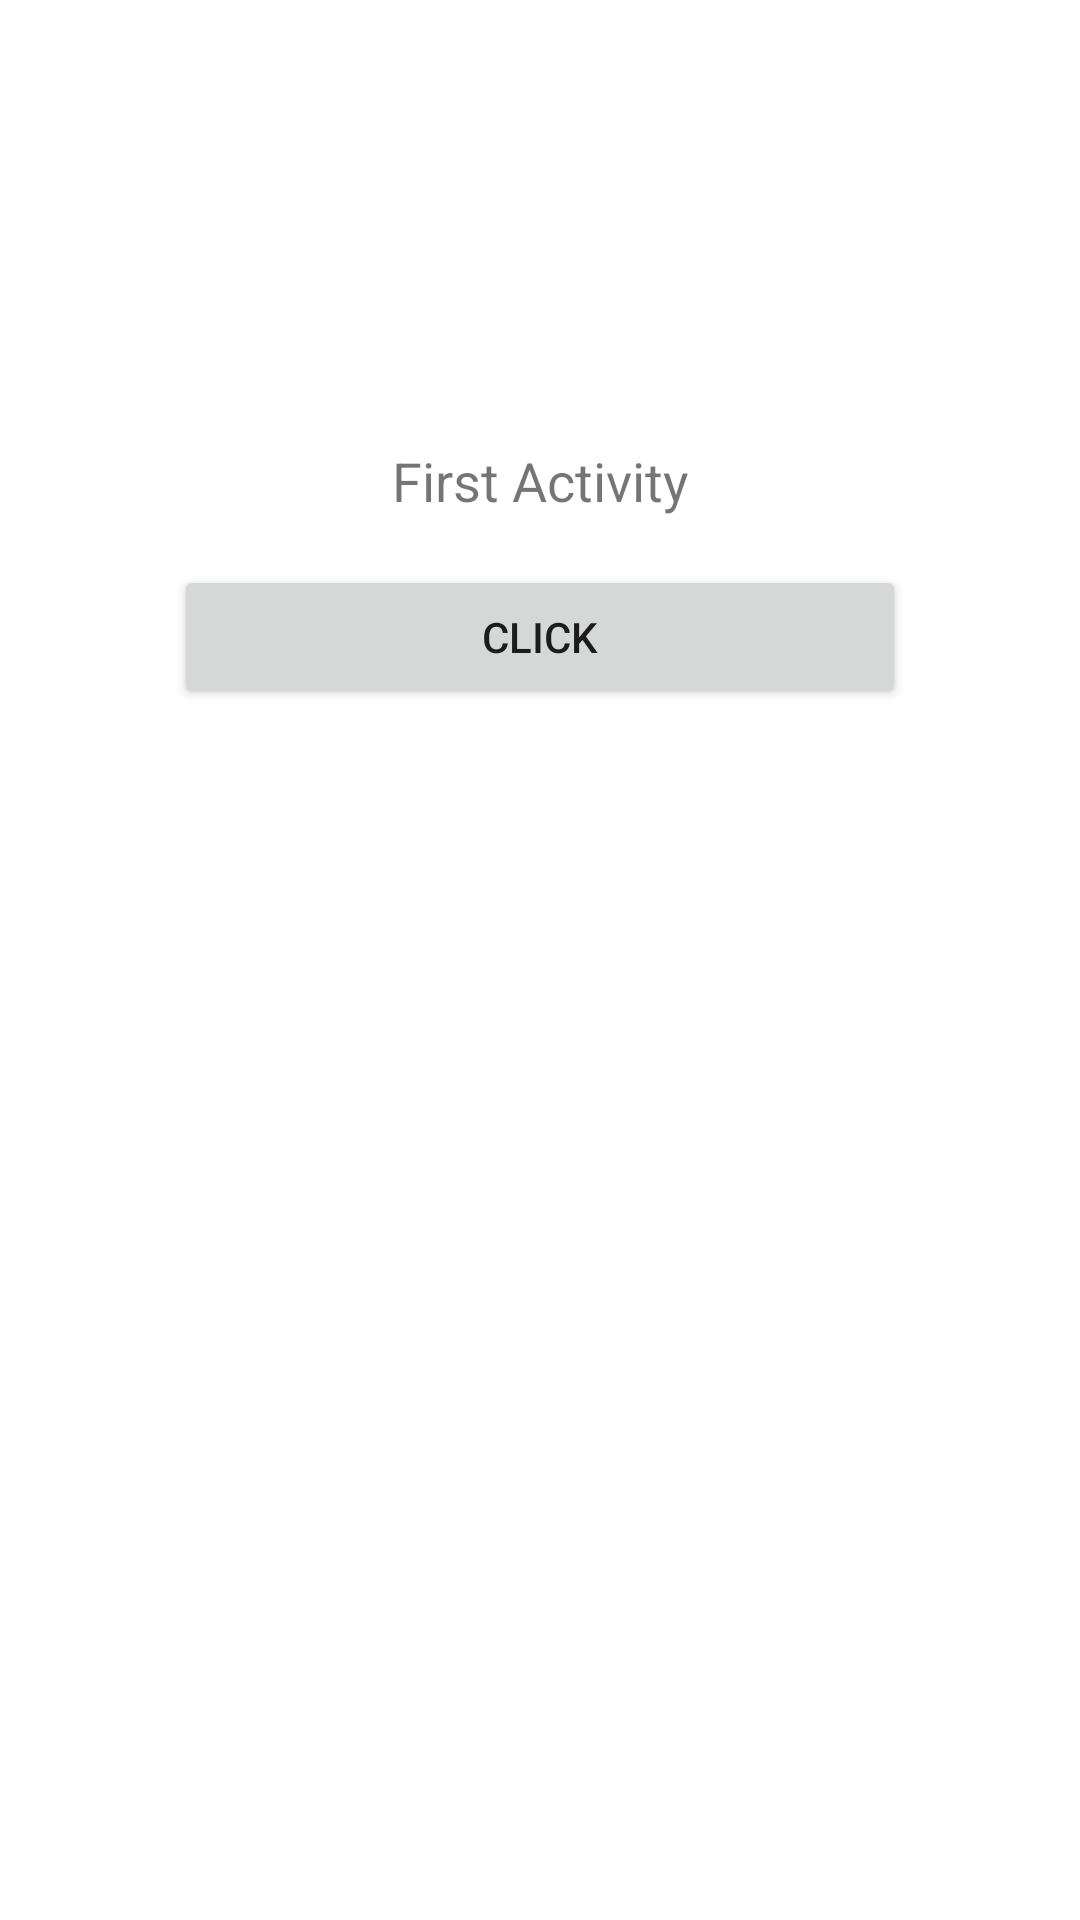

Android layout source for this screen:
<!-- AndroidManifest.xml: application theme Theme.Quiz_3 -->
<!-- res/layout/activity_main.xml -->
<?xml version="1.0" encoding="utf-8"?>
<LinearLayout
    xmlns:android="http://schemas.android.com/apk/res/android"
    xmlns:tools="http://schemas.android.com/tools"
    android:layout_width="match_parent"
    android:layout_height="match_parent"
    android:orientation="vertical"
    android:paddingHorizontal="50dp"
    android:paddingVertical="140dp"
    tools:context=".MainActivity">
    <TextView
        android:id="@+id/textView"
        android:layout_width="match_parent"
        android:layout_height="wrap_content"
        android:layout_marginBottom="8dp"
        android:layout_marginTop="8dp"
        android:gravity="center"
        android:text="@string/first_activity"
        android:textSize="18sp"/>
    <Button
        android:id="@+id/button"
        android:layout_width="match_parent"
        android:layout_height="wrap_content"
        android:layout_marginBottom="8dp"
        android:layout_marginEnd="8dp"
        android:layout_marginStart="8dp"
        android:layout_marginTop="8dp"
        android:text="@string/click"/>
</LinearLayout>
<!-- resources referenced by this layout -->
<resources>
  <string name="click">Click</string>
  <string name="first_activity">First Activity</string>
  <style name="Theme.Quiz_3" parent="Theme.MaterialComponents.DayNight.DarkActionBar">
          
          <item name="colorPrimary">@color/purple_500</item>
          <item name="colorPrimaryVariant">@color/purple_700</item>
          <item name="colorOnPrimary">@color/white</item>
          
          <item name="colorSecondary">@color/teal_200</item>
          <item name="colorSecondaryVariant">@color/teal_700</item>
          <item name="colorOnSecondary">@color/black</item>
          
          <item name="android:statusBarColor" tools:targetApi="l">?attr/colorPrimaryVariant</item>
          
      </style>
  <!-- not gathered from this repository: default colours our renderer supplied (Android Studio template values) -->
  <color name="purple_500">#FF6200EE</color>
  <color name="purple_700">#FF3700B3</color>
  <color name="teal_200">#FF03DAC5</color>
  <color name="teal_700">#FF018786</color>
  <color name="black">#FF000000</color>
  <color name="white">#FFFFFFFF</color>
</resources>
